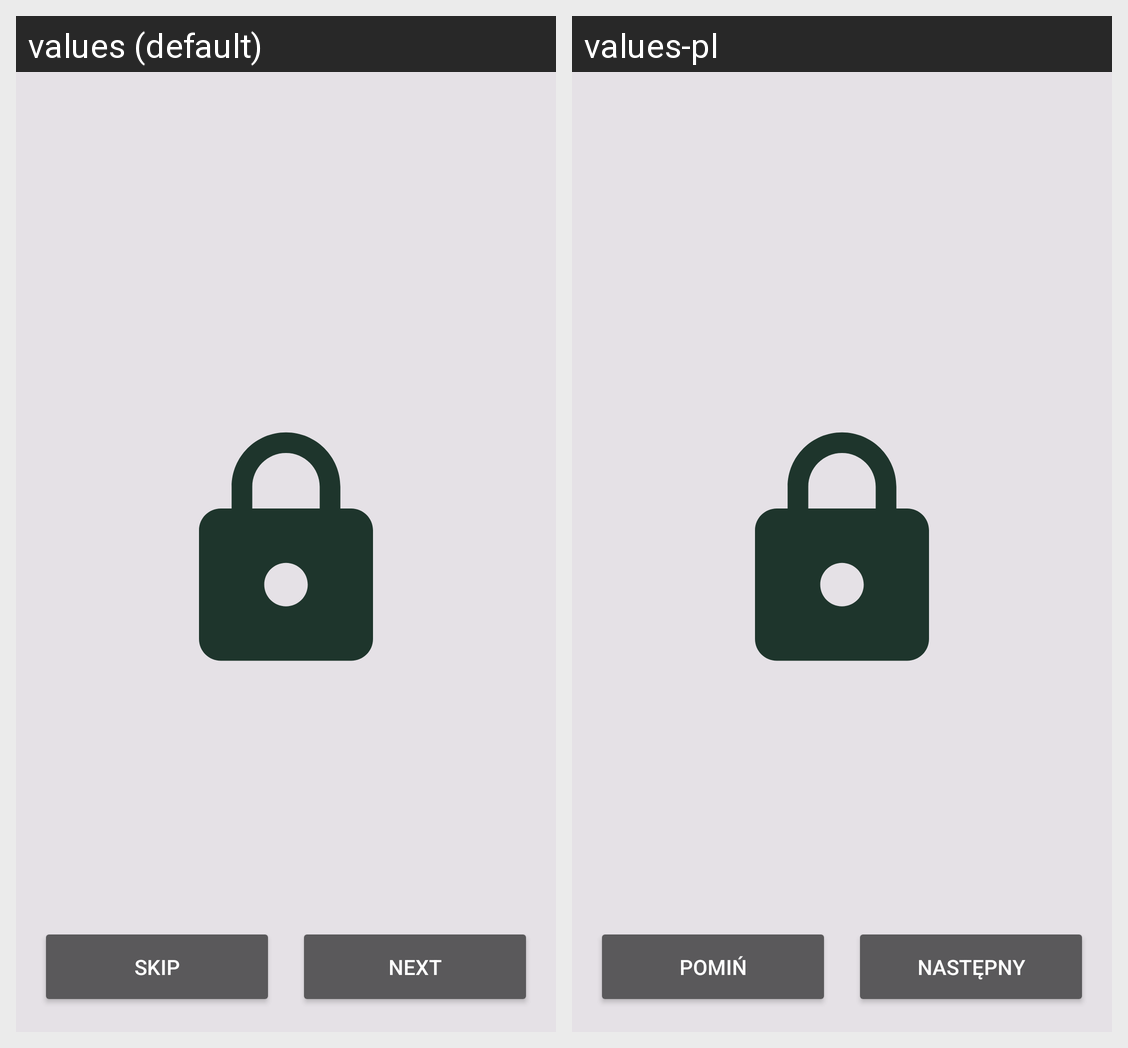

Locale-by-locale string values for the Android screen shown in this grid:
Android screen res/layout/fragment_onboarding.xml rendered under 2 locales, left to right: values (default), values-pl. Device: Nexus 5 (rendered at 1080×1920; each locale shown at half size, 540×960, under a caption strip naming it); theme Theme.AppSplashScreen.
Strings drawn on this screen, with the default value and each locale's value (text and hints the layout hard-codes, and strings that could not be matched under every locale, appear in the picture but are not listed):

button_skip
  values: Skip
  values-pl: Pomiń

button_next
  values: Next
  values-pl: Następny
